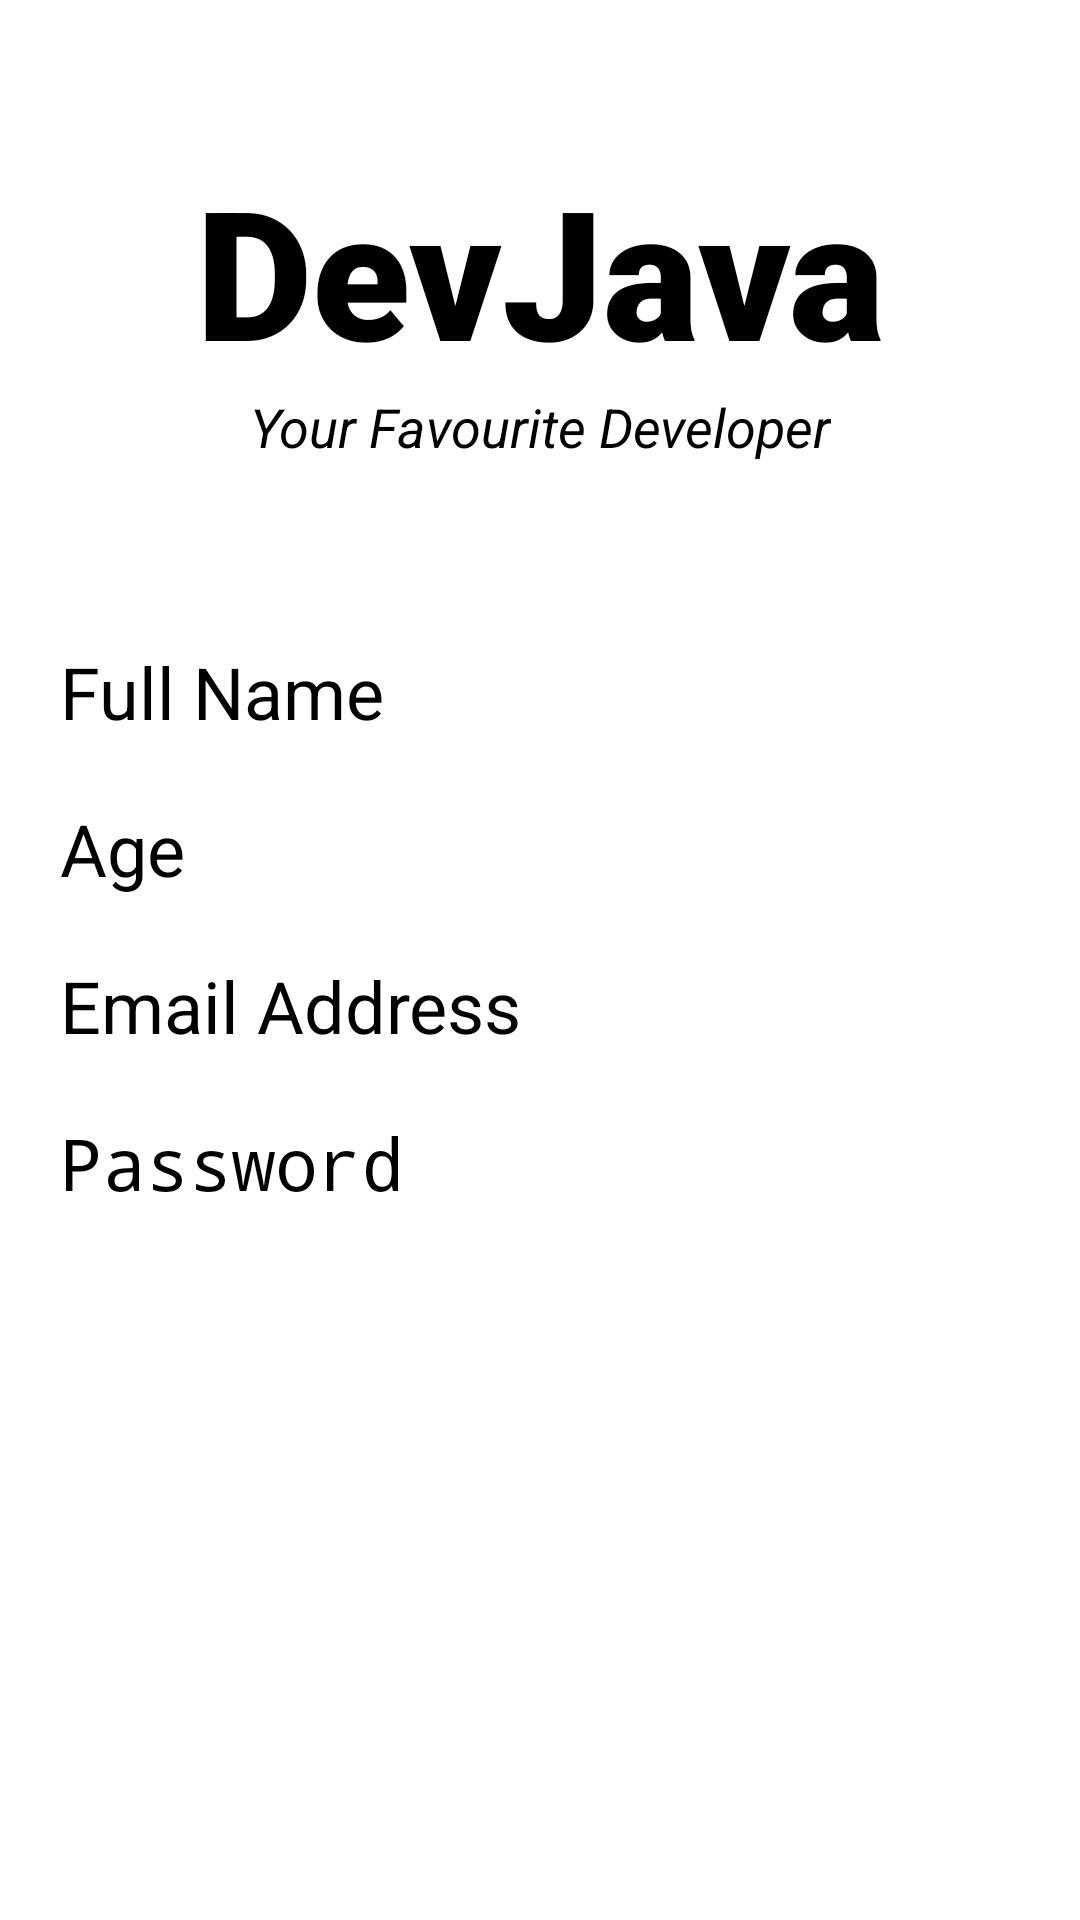

This screen was rendered from an Android layout file. Write that file and the resources it references.
<!-- AndroidManifest.xml: application theme Theme.FirebaseApp -->
<!-- res/layout/activity_registration.xml -->
<?xml version="1.0" encoding="utf-8"?>
<androidx.constraintlayout.widget.ConstraintLayout xmlns:android="http://schemas.android.com/apk/res/android"
    xmlns:app="http://schemas.android.com/apk/res-auto"
    xmlns:tools="http://schemas.android.com/tools"
    android:layout_width="match_parent"
    android:layout_height="match_parent"
    tools:context=".registrationActivity">

    <TextView
        android:id="@+id/banner"
        android:layout_width="match_parent"
        android:layout_height="wrap_content"
        android:text="DevJava"
        android:textSize="60sp"
        android:textAlignment="center"
        android:textStyle="bold"
        android:fontFamily="sans-serif-black"
        app:layout_constraintTop_toTopOf="parent"
        app:layout_constraintRight_toRightOf="parent"
        app:layout_constraintLeft_toLeftOf="parent"
        android:layout_marginTop="50dp"/>

    <TextView
        android:layout_width="wrap_content"
        android:layout_height="wrap_content"
        android:id="@+id/bannerDescription"
        android:text="Your Favourite Developer"
        android:textStyle="italic"
        android:textSize="18sp"
        android:textAlignment="center"
        app:layout_constraintTop_toBottomOf="@id/banner"
        app:layout_constraintLeft_toLeftOf="parent"
        app:layout_constraintRight_toRightOf="parent"
        />

    <EditText
        android:layout_width="320dp"
        android:layout_height="wrap_content"
        android:id="@+id/fullname"
        android:layout_marginTop="60dp"
        android:ems="10"
        android:hint="Full Name"
        android:inputType="text"
        android:textSize="24sp"
        app:layout_constraintLeft_toLeftOf="parent"
        app:layout_constraintRight_toRightOf="parent"
        app:layout_constraintTop_toBottomOf="@id/bannerDescription"
        />

    <EditText
        android:layout_width="320dp"
        android:layout_height="wrap_content"
        android:id="@+id/age"
        android:layout_marginTop="20dp"
        android:ems="10"
        android:hint="Age"
        android:inputType="text"
        android:textSize="24sp"
        app:layout_constraintLeft_toLeftOf="parent"
        app:layout_constraintRight_toRightOf="parent"
        app:layout_constraintTop_toBottomOf="@id/fullname"
        />
    <EditText
        android:layout_width="320dp"
        android:layout_height="wrap_content"
        android:id="@+id/email"
        android:layout_marginTop="20dp"
        android:ems="10"
        android:hint="Email Address"
        android:inputType="textEmailAddress"
        android:textSize="24sp"
        app:layout_constraintLeft_toLeftOf="parent"
        app:layout_constraintRight_toRightOf="parent"
        app:layout_constraintTop_toBottomOf="@id/age"
        />

    <EditText
        android:layout_width="320dp"
        android:layout_height="wrap_content"
        android:id="@+id/password"
        android:layout_marginTop="20dp"
        android:ems="10"
        android:hint="Password"
        android:inputType="textPassword"
        android:textSize="24sp"
        app:layout_constraintLeft_toLeftOf="parent"
        app:layout_constraintRight_toRightOf="parent"
        app:layout_constraintTop_toBottomOf="@id/email"
        />

    <Button
        android:id="@+id/register_user"
        android:layout_width="260dp"
        android:layout_height="70dp"
        android:layout_marginTop="24dp"
        android:backgroundTint="#0ED6B9"
        android:text="Register User"
        android:textColor="#ffffff"
        android:textSize="26sp"
        android:textStyle="bold"
        app:layout_constraintHorizontal_bias="0.496"
        app:layout_constraintLeft_toLeftOf="parent"
        app:layout_constraintRight_toRightOf="parent"
        app:layout_constraintTop_toBottomOf="@id/password" />

    <ProgressBar
        android:layout_width="wrap_content"
        android:layout_height="wrap_content"
        android:id="@+id/progress_bar"
        style="?android:attr/progressBarStyleLarge"
        android:visibility="gone"
        tools:ignore="MissingConstraints"
        app:layout_constraintTop_toTopOf="parent"
        app:layout_constraintBottom_toBottomOf="parent"
        app:layout_constraintLeft_toLeftOf="parent"
        app:layout_constraintRight_toRightOf="parent"
        />
</androidx.constraintlayout.widget.ConstraintLayout>
<!-- resources referenced by this layout -->
<resources>
  <style name="Theme.FirebaseApp" parent="Theme.MaterialComponents.DayNight.NoActionBar">
          
          <item name="colorPrimary">@color/teal_200</item>
          <item name="colorPrimaryVariant">@color/teal_200</item>
          <item name="colorOnPrimary">@color/teal_200</item>
          
          <item name="colorSecondary">@color/teal_200</item>
          <item name="colorSecondaryVariant">@color/teal_200</item>
          <item name="colorOnSecondary">@color/teal_200</item>
          
          <item name="android:statusBarColor">?attr/colorPrimaryVariant</item>
          
      </style>
  <!-- not gathered from this repository: default colours our renderer supplied (Android Studio template values) -->
  <color name="teal_200">#FF03DAC5</color>
</resources>
